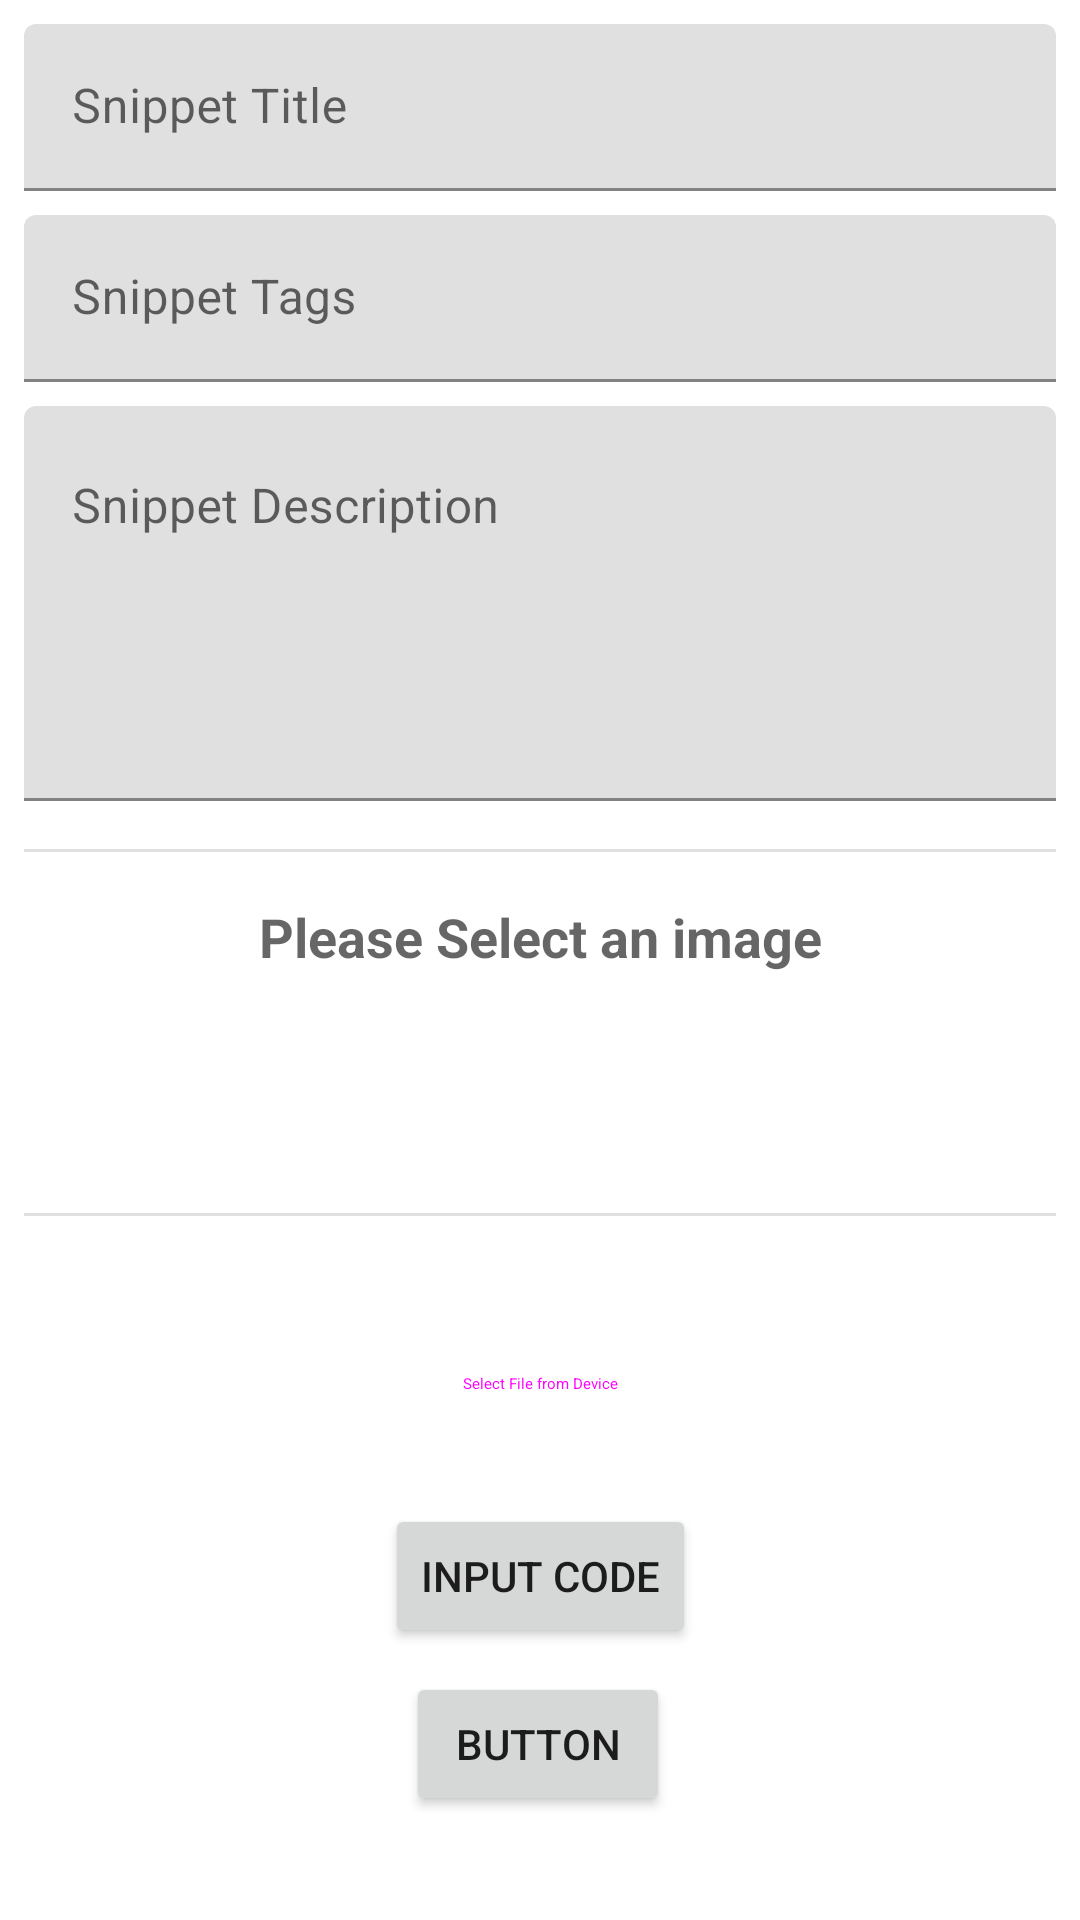

Android layout source for this screen:
<!-- AndroidManifest.xml: application theme Theme.Sociout -->
<!-- res/layout/fragment_dashboard.xml -->
<?xml version="1.0" encoding="utf-8"?>
<androidx.core.widget.NestedScrollView xmlns:android="http://schemas.android.com/apk/res/android"
    xmlns:app="http://schemas.android.com/apk/res-auto"
    xmlns:tools="http://schemas.android.com/tools"
    android:layout_width="match_parent"
    android:layout_height="match_parent"
    tools:context=".ui.dashboard.DashboardFragment">
    <androidx.constraintlayout.widget.ConstraintLayout
        android:layout_width="match_parent"
        android:layout_height="wrap_content">


        <com.google.android.material.textfield.TextInputLayout
            android:id="@+id/textField_snippet_title"
            android:layout_width="match_parent"
            android:layout_height="wrap_content"
            android:layout_margin="8dp"
            android:hint="Snippet Title"
            app:layout_constraintEnd_toEndOf="parent"
            app:layout_constraintStart_toStartOf="parent"
            app:layout_constraintTop_toTopOf="parent">

            <com.google.android.material.textfield.TextInputEditText
                android:layout_width="match_parent"
                android:layout_height="wrap_content" />
        </com.google.android.material.textfield.TextInputLayout>

        <com.google.android.material.textfield.TextInputLayout
            android:id="@+id/textField_snippet_tags"
            android:layout_width="match_parent"
            android:layout_height="wrap_content"
            android:layout_margin="8dp"
            android:hint="Snippet Tags"
            app:layout_constraintEnd_toEndOf="parent"
            app:layout_constraintStart_toStartOf="parent"
            app:layout_constraintTop_toBottomOf="@id/textField_snippet_title">

            <com.google.android.material.textfield.TextInputEditText
                android:layout_width="match_parent"
                android:layout_height="wrap_content" />
        </com.google.android.material.textfield.TextInputLayout>

        <com.google.android.material.textfield.TextInputLayout
            android:id="@+id/textField_snippet_description"
            android:layout_width="match_parent"
            android:layout_height="wrap_content"
            android:layout_margin="8dp"
            android:hint="Snippet Description"
            app:layout_constraintEnd_toEndOf="parent"
            app:layout_constraintStart_toStartOf="parent"
            app:layout_constraintTop_toBottomOf="@id/textField_snippet_tags">

            <com.google.android.material.textfield.TextInputEditText
                android:layout_width="match_parent"
                android:layout_height="wrap_content"
                android:gravity="top|start"
                android:inputType="textMultiLine"
                android:minLines="5"
                android:scrollbars="vertical" />
        </com.google.android.material.textfield.TextInputLayout>

        <View
            android:id="@+id/divider"
            android:layout_width="0dp"
            android:layout_height="1dp"
            android:background="?android:attr/listDivider"
            app:layout_constraintTop_toBottomOf="@id/textField_snippet_description"
            android:layout_marginTop="16dp"
            app:layout_constraintStart_toStartOf="parent"
            android:layout_marginStart="8dp"
            app:layout_constraintEnd_toEndOf="parent"
            android:layout_marginEnd="8dp"/>


        <TextView
            android:id="@+id/textView_select_image"
            android:layout_width="wrap_content"
            android:layout_height="wrap_content"
            android:layout_marginTop="16dp"

            android:text="Please Select an image"
            android:textAppearance="@style/TextAppearance.AppCompat.Medium"
            android:textStyle="bold"
            app:layout_constraintEnd_toEndOf="parent"
            app:layout_constraintStart_toStartOf="parent"
            app:layout_constraintTop_toBottomOf="@id/divider" />

        <ImageView
            android:id="@+id/imageView_pick_camera"
            android:layout_width="48dp"
            android:layout_height="48dp"
            android:layout_marginTop="16dp"
            android:clickable="true"
            android:focusable="true"
            android:background="?android:attr/selectableItemBackgroundBorderless"
            android:src="@drawable/ic_baseline_photo_camera_24"
            app:layout_constraintEnd_toStartOf="@+id/imageView_pick_gallery"
            app:layout_constraintHorizontal_bias="0.5"
            app:layout_constraintStart_toStartOf="parent"
            app:layout_constraintTop_toBottomOf="@+id/textView_select_image" />

        <ImageView
            android:id="@+id/imageView_pick_gallery"
            android:layout_width="48dp"
            android:layout_height="48dp"
            android:layout_marginTop="16dp"
            android:clickable="true"
            android:focusable="true"
            android:background="?android:attr/selectableItemBackgroundBorderless"
            android:src="@drawable/ic_baseline_image_24"
            app:layout_constraintEnd_toEndOf="parent"
            app:layout_constraintHorizontal_bias="0.5"
            app:layout_constraintStart_toEndOf="@+id/imageView_pick_camera"
            app:layout_constraintTop_toBottomOf="@+id/textView_select_image" />

        <View
            android:id="@+id/divider2"
            android:layout_width="0dp"
            android:layout_height="1dp"
            android:background="?android:attr/listDivider"
            app:layout_constraintTop_toBottomOf="@id/imageView_pick_gallery"
            android:layout_marginTop="16dp"
            app:layout_constraintStart_toStartOf="parent"
            android:layout_marginStart="8dp"
            app:layout_constraintEnd_toEndOf="parent"
            android:layout_marginEnd="8dp"/>

        <Button
            android:id="@+id/button_select_file_from_device"
            style="@style/Widget.Material3.Button.ElevatedButton"
            android:layout_width="wrap_content"
            android:layout_height="wrap_content"
            android:layout_marginTop="32dp"
            android:text="Select File from Device"
            app:icon="@drawable/ic_baseline_attach_file_24"
            app:layout_constraintEnd_toEndOf="parent"
            app:layout_constraintStart_toStartOf="parent"
            app:layout_constraintTop_toBottomOf="@id/divider2" />

        <Button
            android:id="@+id/button_input_code"
            android:layout_width="wrap_content"
            android:layout_height="wrap_content"
            android:layout_marginTop="16dp"
            android:text="Input Code"
            app:layout_constraintBottom_toBottomOf="parent"
            android:layout_marginBottom="64dp"
            app:icon="@drawable/ic_baseline_create_24"
            app:layout_constraintEnd_toEndOf="parent"
            app:layout_constraintStart_toStartOf="parent"
            app:layout_constraintTop_toBottomOf="@id/button_select_file_from_device" />

        <Button
            android:id="@+id/button2"
            android:layout_width="wrap_content"
            android:layout_height="wrap_content"
            android:text="Button"
            app:layout_constraintBottom_toBottomOf="parent"
            app:layout_constraintEnd_toEndOf="parent"

            app:layout_constraintHorizontal_bias="0.498"
            app:layout_constraintStart_toStartOf="parent"
            app:layout_constraintTop_toBottomOf="@+id/button_input_code" />
    </androidx.constraintlayout.widget.ConstraintLayout>



</androidx.core.widget.NestedScrollView>
<!-- resources referenced by this layout -->
<resources>
  <style name="Theme.Sociout" parent="Theme.MaterialComponents.DayNight.DarkActionBar">
          
          <item name="colorPrimary">@color/purple_500</item>
          <item name="colorPrimaryVariant">@color/purple_700</item>
          <item name="colorOnPrimary">@color/white</item>
          
          <item name="colorSecondary">@color/teal_200</item>
          <item name="colorSecondaryVariant">@color/teal_700</item>
          <item name="colorOnSecondary">@color/black</item>
          
          <item name="android:statusBarColor" tools:targetApi="l">?attr/colorPrimaryVariant</item>
          
      </style>
  <color name="purple_500">#FF6200EE</color>
  <color name="purple_700">#FF3700B3</color>
  <color name="white">#FFFFFFFF</color>
  <color name="teal_200">#FF03DAC5</color>
  <color name="teal_700">#FF018786</color>
  <color name="black">#FF000000</color>
</resources>
